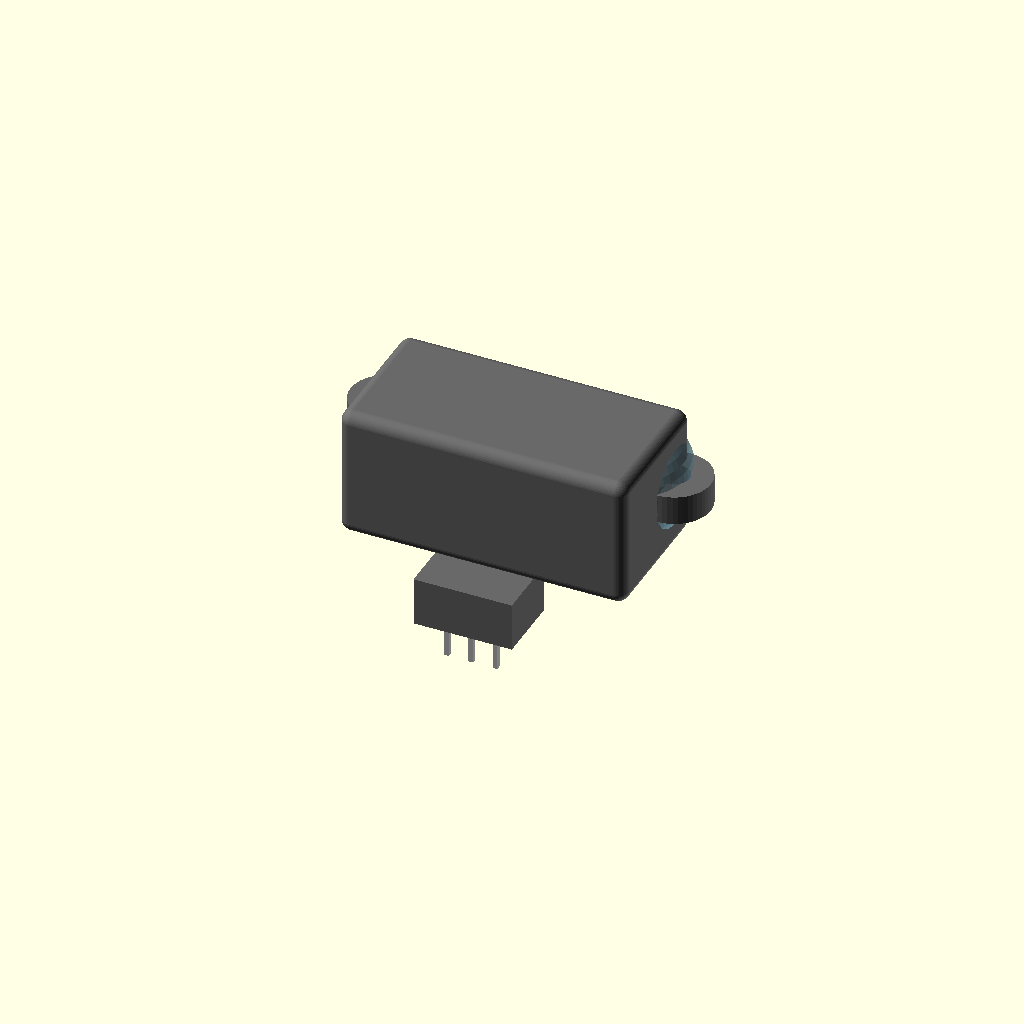
Cell 1: the model at its default parameters.
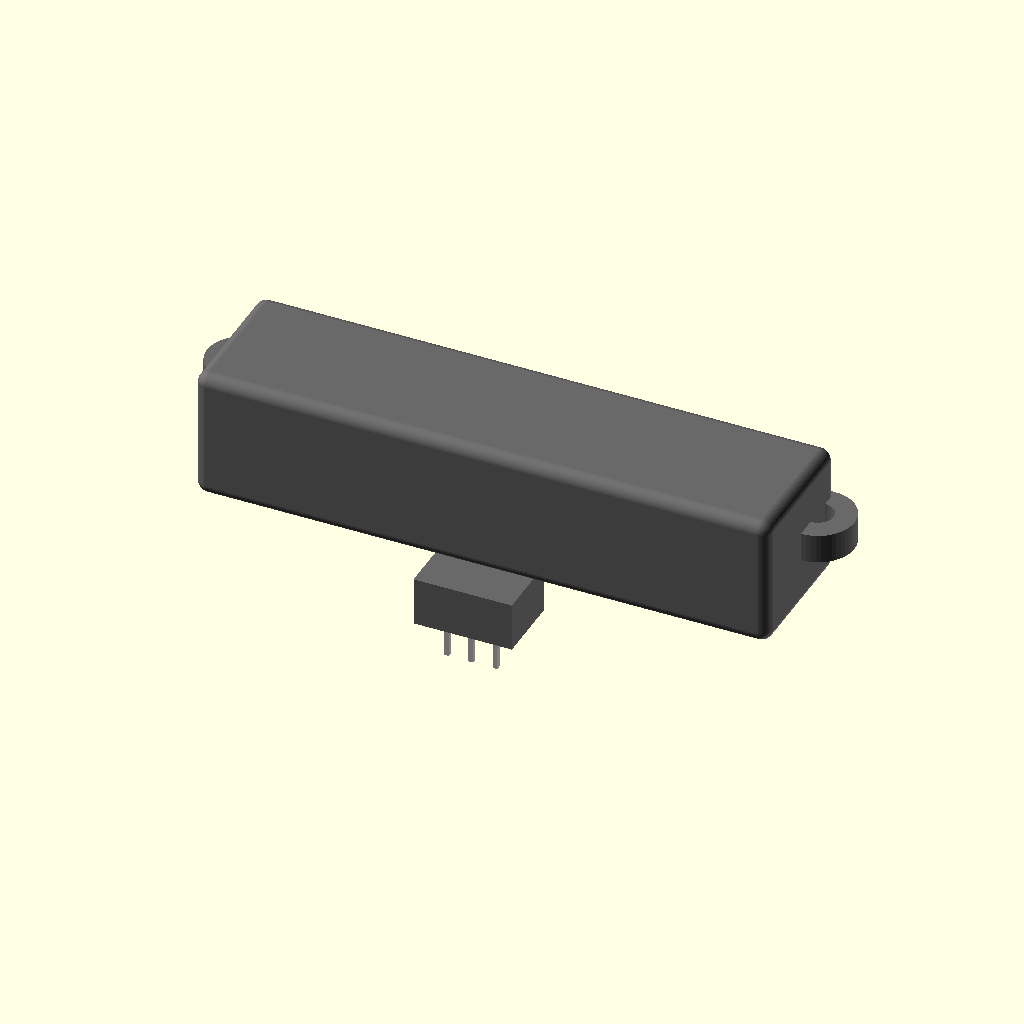
Cell 2 — body_width set to 59, the other parameters unchanged.
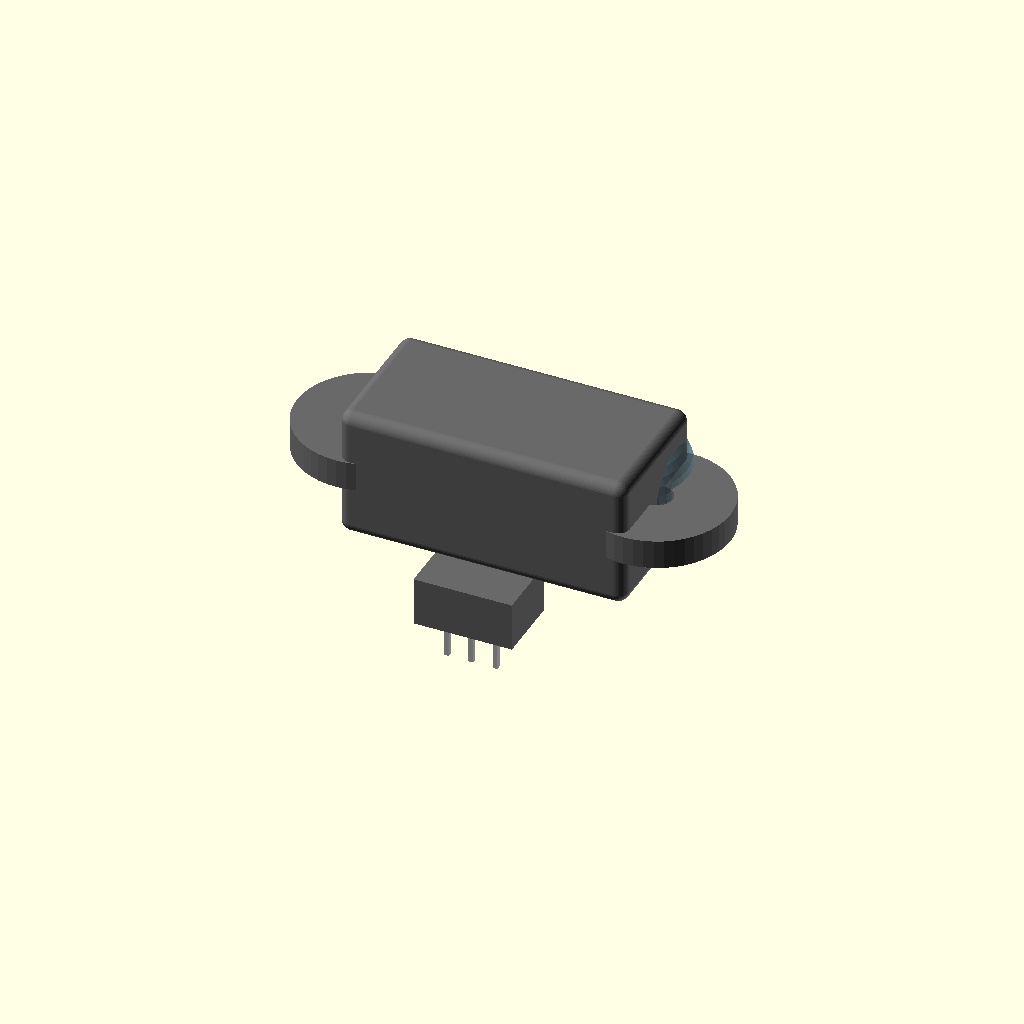
Cell 3: the same model with tab_r = 7.5.
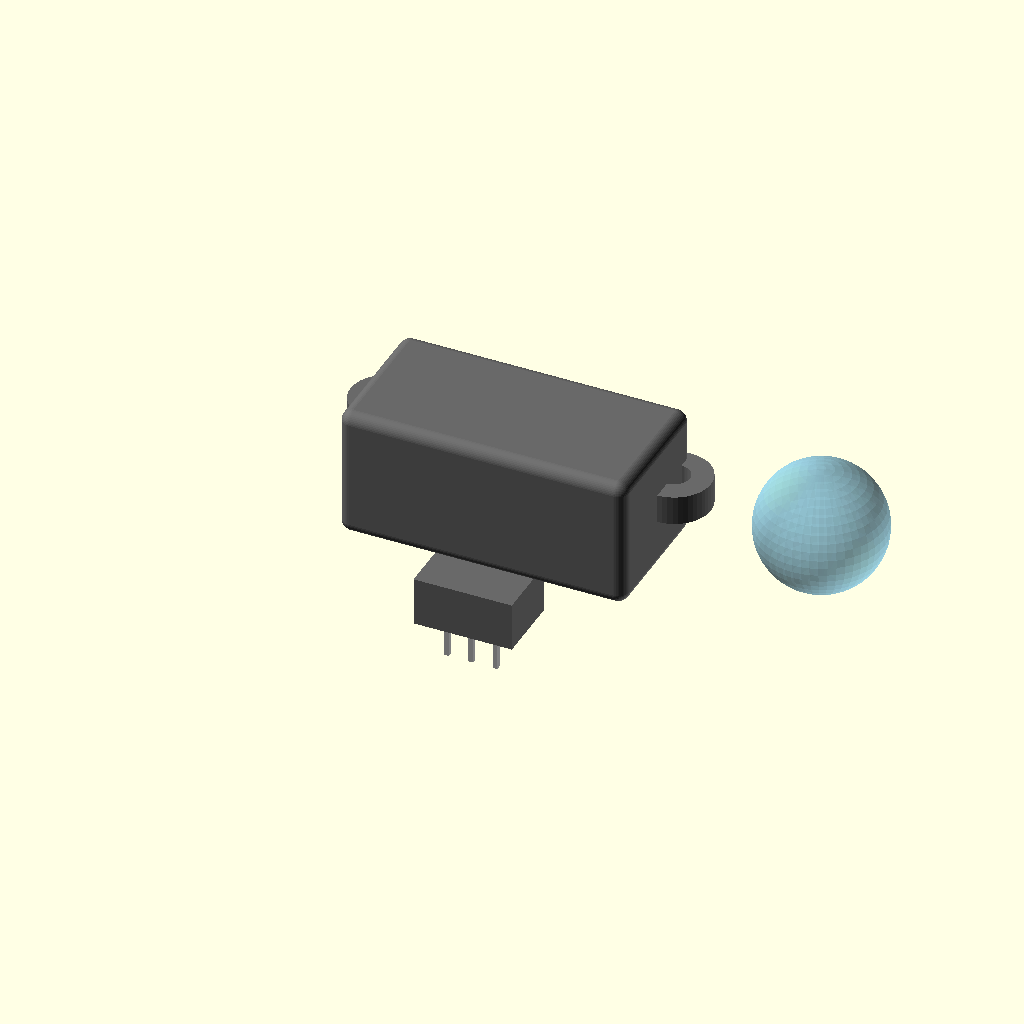
Cell 4: lens_spacing = 40 (everything else at default).
One fixed orthographic camera (rotation 55°, 0°, 25°; colour scheme Cornfield) for every cell.
OpenSCAD source file results/tier-4-gp2y0a21yk/pdf-page_claude-sonnet-5-6cdd773e8010-2026-09-05T15-00-07-122Z/final.scad:
// =====================================================================
//  SHARP GP2Y0A21YK0F  距離測定センサ 簡易外形モデル
//  単位: mm
//  座標系: 原点 = 本体(メインハウジング)の中心
//          -Z方向 = 取付面(PWB/コネクタ側)
//          +Y方向 = レンズ(受光/発光)が向く測距方向
//          X方向  = 発光/受光レンズが並ぶ方向(左右)
//
//  注記:
//   - データシートに明記された寸法はそのまま採用
//     (37, 29.5, R3.75, φ3.2, 20±0.1, 4.5, 13, 13.5, 10.1, 1.2 など)
//   - 奥行き(Y)方向やコネクタ突出量、レンズ突出量など
//     図面から一意に読み取れない値は「推定値」として
//     妥当な値を仮定している(コメントに明記)。
// =====================================================================

$fn = 48;

// ---------------- データシート記載の寸法 ----------------
overall_width   = 37;      // 取付耳 端-端 全幅 (X)
body_width      = 29.5;    // 本体幅 (X)
tab_r           = 3.75;    // 取付耳 半径 R3.75
tab_hole_d      = 3.2;     // 取付穴 φ3.2
lens_spacing    = 20;      // 発光-受光 レンズ中心間距離 (X) 20±0.1
lens_offset_x   = 4.5;     // 左端から発光レンズ中心までの距離(*印)
body_height     = 13.5;    // 本体高さ (Z) ※側面図の13ともほぼ整合
conn_width      = 10.1;    // コネクタハウジング幅 (X)
pwb_thickness   = 1.2;     // PWB厚み(参考値)

// ---------------- 推定寸法(図面から一意に確定できない値) ----------------
body_depth        = 14.75; // 本体奥行き (Y) : 上面図の奥行き系寸法を採用
tab_thickness     = 3;     // 取付耳の厚み(Z方向)
emitter_lens_d    = 9;     // 発光側レンズ外径(推定)
detector_lens_d   = 13;    // 受光側(PSD)レンズ外径(推定、発光側より大きい)
lens_protrusion   = 3;     // レンズドームの前面からの突出量(推定)
conn_protrusion   = 4;     // コネクタが本体背面より後方へ突出する量(推定)
conn_depth_embed  = 3;     // コネクタが本体側に食い込む奥行き(結合用)
conn_height       = 5;     // コネクタハウジングが本体底面より下へ出る高さ(推定)
pin_length        = 4;     // コネクタピンの突出長さ(推定)
pin_pitch         = 2.5;   // ピン間隔(推定, 3ピン)
pin_size          = 0.5;   // ピン断面サイズ(推定)
edge_round_r      = 1.2;   // 本体の面取り半径(見栄え用)

// ---------------- 派生値 ----------------
lens_center_x_e = -body_width/2 + lens_offset_x;
lens_center_x_d = lens_center_x_e + lens_spacing;

front_y  =  body_depth/2;   // 本体前面(レンズ側)
back_y   = -body_depth/2;   // 本体背面(コネクタ側)
top_z    =  body_height/2;
bottom_z = -body_height/2;

// =====================================================================
//  部品モジュール
// =====================================================================

// 角を丸めた箱(見栄え用)
module rounded_box(size, r) {
    hull() {
        for (sx = [-1, 1])
            for (sy = [-1, 1])
                for (sz = [-1, 1])
                    translate([sx*(size[0]/2 - r),
                               sy*(size[1]/2 - r),
                               sz*(size[2]/2 - r)])
                        sphere(r = r);
    }
}

// メインハウジング（本体中心が原点）
module main_housing() {
    rounded_box([body_width, body_depth, body_height], edge_round_r);
}

// 取付耳 (左右, R3.75, φ3.2の穴付き)
module mounting_ear(x_sign) {
    ex = x_sign * body_width / 2;   // 本体端に耳の中心を配置 → 全幅37mmと整合
    ey = front_y - tab_r;           // 前面付近に配置(推定)
    translate([ex, ey, 0])
        difference() {
            cylinder(r = tab_r, h = tab_thickness, center = true);
            cylinder(d = tab_hole_d, h = tab_thickness + 2, center = true);
        }
}

// レンズ(発光/受光) ドーム状の突起
module lens_dome(x, d) {
    r = d / 2;
    // 球の中心を前面よりやや内側に置き、lens_protrusion分だけ前方に突出させる
    translate([x, front_y + lens_protrusion - r, 0])
        sphere(r = r);
}

// コネクタハウジング（本体背面下部より後方・下方へ突出）
module connector_housing() {
    conn_total_depth = conn_protrusion + conn_depth_embed;
    conn_y_center = back_y - conn_protrusion/2 + conn_depth_embed/2;
    conn_z_center = bottom_z - conn_height/2;
    translate([0, conn_y_center, conn_z_center])
        cube([conn_width, conn_total_depth, conn_height], center = true);
}

// コネクタピン(3ピン, -Z方向に突出)
module connector_pins() {
    pin_y = back_y - conn_protrusion/2; // コネクタ手前寄りに配置(推定)
    pin_z_top = bottom_z - conn_height;
    for (i = [-1, 0, 1]) {
        translate([i * pin_pitch, pin_y, pin_z_top - pin_length/2])
            cube([pin_size, pin_size, pin_length], center = true);
    }
}

// =====================================================================
//  全体組み立て
// =====================================================================
module GP2Y0A21YK0F() {

    // --- 本体樹脂ケース(導電性樹脂ABS) ---
    color("DimGray")
    union() {
        main_housing();
        mounting_ear(1);
        mounting_ear(-1);
        connector_housing();
    }

    // --- レンズ(可視光カットのアクリル樹脂) ---
    color("SkyBlue", 0.55)
    union() {
        lens_dome(lens_center_x_e, emitter_lens_d);
        lens_dome(lens_center_x_d, detector_lens_d);
    }

    // --- コネクタピン ---
    color("Silver")
    connector_pins();
}

GP2Y0A21YK0F();
Parameter table extracted from the source (name, type, default, range or options):
overall_width: number, default 37
body_width: number, default 29.5
tab_r: number, default 3.75
tab_hole_d: number, default 3.2
lens_spacing: number, default 20
lens_offset_x: number, default 4.5
body_height: number, default 13.5
conn_width: number, default 10.1
pwb_thickness: number, default 1.2
body_depth: number, default 14.75
tab_thickness: number, default 3
emitter_lens_d: number, default 9
detector_lens_d: number, default 13
lens_protrusion: number, default 3
conn_protrusion: number, default 4
conn_depth_embed: number, default 3
conn_height: number, default 5
pin_length: number, default 4
pin_pitch: number, default 2.5
pin_size: number, default 0.5
edge_round_r: number, default 1.2
